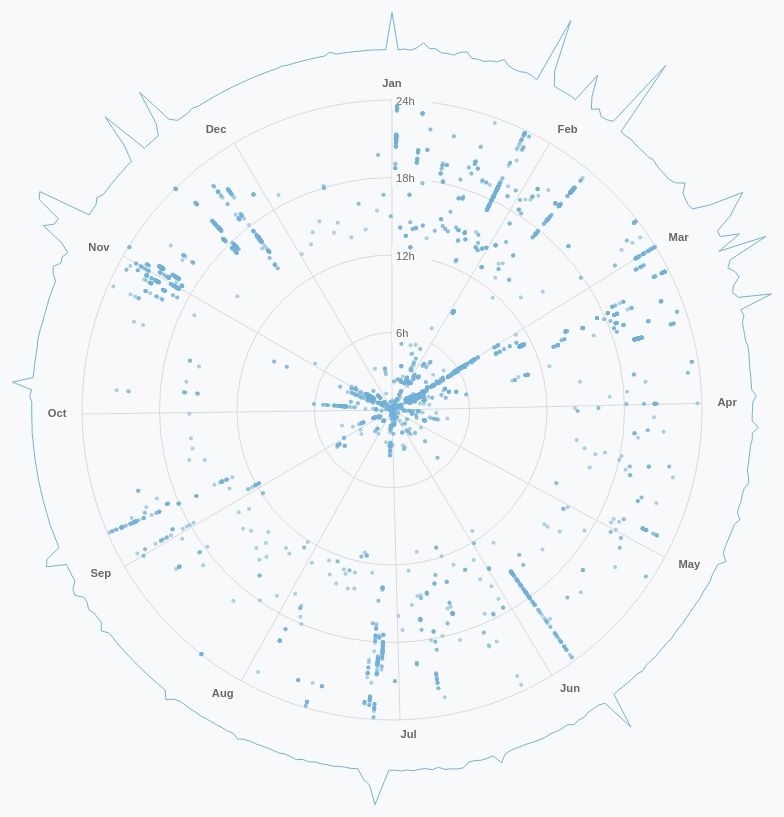
D3 v7 page, settled after 480 driven frames (8 s of simulated time); the page loaded 2 data file(s).


// ── js/main.js
async function drawChart() {

    // 1. Access data
  
    let dataset = await d3.csv("./data/photos_2019.csv")
    let df = await d3.csv("./data/df_2019.csv")

    console.log(dataset)

    const dateParser = d3.timeParse("%Y-%m-%d %H:%M:%S")
    const dateAccessor = d => dateParser(d.LastModified)

    const timeFormatter = d3.timeFormat("%H:%M:%S")
    const timeAccessor = d => timeFormatter(dateAccessor(d))

    const hourAccessor = d => dateAccessor(d).getHours() + dateAccessor(d).getMinutes() / 60

    const dateParserLine = d3.timeParse("%m/%d/%Y");
    const dateAccessorLine = d => dateParserLine(d.date)
    const countAccessor = d => +d.numbers



  
    // 2. Create chart dimensions
  
    const width = 900
    let dimensions = {
      width: width,
      height: width,
      radius: width / 2,
      margin: {
        top: 140,
        right: 140,
        bottom: 140,
        left: 140,
      },
    }
    dimensions.boundedWidth = dimensions.width - dimensions.margin.left - dimensions.margin.right
    dimensions.boundedHeight = dimensions.height - dimensions.margin.top - dimensions.margin.bottom
    dimensions.boundedRadius = dimensions.radius - ((dimensions.margin.left + dimensions.margin.right) / 2)
  
    // 3. Draw canvas
  
    const wrapper = d3.select("#chart-area")
      .append("svg")
        .attr("width", dimensions.width)
        .attr("height", dimensions.height)
  
    const bounds = wrapper.append("g")
        .style("transform", `translate(
          ${dimensions.margin.left + dimensions.boundedRadius}px, 
          ${dimensions.margin.top + dimensions.boundedRadius}px)`)
  
  
  
    // 4. Create scales
    const roundedExtent = d3.extent(dataset, dateAccessor).map(d => d3.timeMonth.floor(d))

    if (roundedExtent[1].getMonth() !== 0 || roundedExtent[1].getDate() !== 1) {  
        roundedExtent[1] = new Date(roundedExtent[1].getFullYear() + 1, 0, 1);  // set to January 1st of the next year
    }

    console.log("look here")
    console.log(roundedExtent)

    const angleScale = d3.scaleTime()
    .domain(roundedExtent)
    .range([0, Math.PI * 2])
  

    const radiusScale = d3.scaleLinear()
    .domain([0,24])
    .range([0, dimensions.boundedRadius])
 

    const getXFromDataPoint = (d, offset = 1.4) => {
      getCoordinatesForAngle(angleScale(dateAccessor(d),offset))[0]
    }
  
    const getYFromDataPoint = (d, offset = 1.4) => {
      getCoordinatesForAngle(angleScale(dateAccessor(d),offset))[1]
    }
  
    // 6. Draw peripherals
    const peripherals = bounds.append("g")
    const months = d3.timeMonth.range(...angleScale.domain())

    console.log(months)

    const getCoordinatesForAngle = (angle, offset = 1) => [
      Math.cos(angle - Math.PI/2) * dimensions.boundedRadius * offset,
      Math.sin(angle - Math.PI/2) * dimensions.boundedRadius * offset
    ]
  
    months.forEach(month => {
      const angle = angleScale(month)
      const [x, y] = getCoordinatesForAngle(angle, 1)
  
      peripherals.append("line")
      .attr("x2", x)
      .attr("y2", y)
      .attr("class", "grid-line")
  
      const [labelX, labelY] = getCoordinatesForAngle(angle, 1.05)
  
      peripherals.append("text")
      .text(d3.timeFormat("%b")(month))
      .attr("x", labelX)
      .attr("y", labelY)
      .attr("class", "tick-label")
      .style("text-anchor",
      Math.abs(labelX)< 5 ? "middle":
      labelX > 0          ? "start":
                            "end")
      
    })
  
    const tickValues = [0, 6, 12, 18, 24];

    tickValues.forEach(d => {
        peripherals.append("circle")
            .attr("r", radiusScale(d))
            .attr("class", "grid-line");
    })
  
    const gridLabelsBackgroud = tickValues.map(d => {
      if (d<1) return
      return peripherals.append("rect")
      .attr("y", -radiusScale(d)-10)
      .attr("width", 40)
      .attr("height", 20)
      .attr("fill", "#f8f9fa")
    })
  
    const gridLabels = tickValues.map(d => {
      if (d<1) return
      return peripherals.append("text")
      .attr("x", 4)
      .attr("y", -radiusScale(d)+2)
      .attr("class", "tick-label-hour")
      .html(`${d3.format(".0f")(d)}h`)
    })
  
  
    // 5. Draw data
    dataset.forEach(d => {
        const angle = angleScale(dateAccessor(d));
        const radius = radiusScale(hourAccessor(d));
        const [x, y] = getCoordinatesForAngle(angle, radius / dimensions.boundedRadius)
    
        bounds.append("circle")
            .attr("cx", x)
            .attr("cy", y)
            .attr("r", 2)  // radius of the circle. Adjust as needed.
            .attr("fill", "#72B2D9")
            .attr("opacity",0.6)
    })




    const outerRadius = dimensions.boundedRadius + 130;  // Adjust as necessary
    const innerRadius = dimensions.boundedRadius + 50;  // Adjust as necessary


    const radialScale = d3.scaleLinear()
        .domain([0, d3.max(df, countAccessor)])
        .range([innerRadius, outerRadius]);

    const lineGenerator = d3.lineRadial()
        .angle(d => angleScale(dateAccessorLine(d)))
        .radius(d => radialScale(countAccessor(d)))

    // Drawing the radial line chart
    const loopedData = [...df, df[0]]
    bounds.append("path")
        .attr("fill", "none")
        .attr("stroke", "#72B2D9")  
        .attr("d", lineGenerator(loopedData))
  
  
    // 7. Set up interactions
  
  
  }
  drawChart()

### data: data/photos_2019.csv
FileName, CreatedTime, LastModified, AccessTime
D:/Photo//2019-01/DSC00437.JPG, 2019-01-01 18:43:22, 2019-01-01 18:43:22, 2023-07-29 07:15:41
D:/Photo//2019-01/DSC00438.JPG, 2019-01-01 18:43:24, 2019-01-01 18:43:24, 2023-07-29 07:15:41
D:/Photo//2019-01/DSC00439.JPG, 2019-01-01 18:44:26, 2019-01-01 18:44:26, 2023-07-29 07:15:41
D:/Photo//2019-01/DSC00440.JPG, 2019-01-01 18:44:30, 2019-01-01 18:44:30, 2023-07-29 07:15:41
D:/Photo//2019-01/DSC00441.JPG, 2019-01-01 19:03:40, 2019-01-01 19:03:40, 2023-07-29 07:15:41
D:/Photo//2019-01/DSC00442.JPG, 2019-01-01 19:04:46, 2019-01-01 19:04:46, 2023-07-29 07:15:41
D:/Photo//2019-01/DSC00443.JPG, 2019-01-01 20:24:30, 2019-01-01 20:24:30, 2023-07-29 07:15:41
D:/Photo//2019-01/DSC00444.JPG, 2019-01-01 20:24:42, 2019-01-01 20:24:42, 2023-07-29 07:15:41
D:/Photo//2019-01/DSC00445.JPG, 2019-01-01 20:24:44, 2019-01-01 20:24:44, 2023-07-29 07:15:41
D:/Photo//2019-01/DSC00446.JPG, 2019-01-01 20:24:46, 2019-01-01 20:24:46, 2023-07-29 07:15:41
D:/Photo//2019-01/DSC00447.JPG, 2019-01-01 20:24:54, 2019-01-01 20:24:54, 2023-07-29 07:15:41
D:/Photo//2019-01/DSC00448.JPG, 2019-01-01 20:24:56, 2019-01-01 20:24:56, 2023-07-29 07:15:41
D:/Photo//2019-01/DSC00449.JPG, 2019-01-01 20:24:58, 2019-01-01 20:24:58, 2023-07-29 07:15:41
D:/Photo//2019-01/DSC00450.JPG, 2019-01-01 20:25:42, 2019-01-01 20:25:42, 2023-07-29 07:15:41
D:/Photo//2019-01/DSC00451.JPG, 2019-01-01 20:25:44, 2019-01-01 20:25:44, 2023-07-29 07:15:41
D:/Photo//2019-01/DSC00452.JPG, 2019-01-01 20:26:08, 2019-01-01 20:26:08, 2023-07-29 07:15:41
D:/Photo//2019-01/DSC00453.JPG, 2019-01-01 20:26:10, 2019-01-01 20:26:10, 2023-07-29 07:15:41
D:/Photo//2019-01/DSC00454.JPG, 2019-01-01 20:26:12, 2019-01-01 20:26:12, 2023-07-29 07:15:41
D:/Photo//2019-01/DSC00455.JPG, 2019-01-01 20:43:38, 2019-01-01 20:43:38, 2023-07-29 07:15:41
D:/Photo//2019-01/DSC00456.JPG, 2019-01-01 20:43:56, 2019-01-01 20:43:56, 2023-07-29 07:15:41
D:/Photo//2019-01/DSC00457.JPG, 2019-01-01 20:43:58, 2019-01-01 20:43:58, 2023-07-29 07:15:41
D:/Photo//2019-01/DSC00458.JPG, 2019-01-01 20:44:12, 2019-01-01 20:44:12, 2023-07-29 07:15:41
D:/Photo//2019-01/DSC00459.JPG, 2019-01-01 20:44:14, 2019-01-01 20:44:14, 2023-07-29 07:15:41
D:/Photo//2019-01/DSC00460.JPG, 2019-01-01 20:46:34, 2019-01-01 20:46:34, 2023-07-29 07:15:41
D:/Photo//2019-01/DSC00461.JPG, 2019-01-01 20:46:34, 2019-01-01 20:46:34, 2023-07-29 07:15:41
D:/Photo//2019-01/DSC00462.JPG, 2019-01-01 20:46:34, 2019-01-01 20:46:34, 2023-07-29 07:15:41
D:/Photo//2019-01/DSC00463.JPG, 2019-01-01 20:47:00, 2019-01-01 20:47:00, 2023-07-29 07:15:41
D:/Photo//2019-01/DSC00464.JPG, 2019-01-01 20:47:04, 2019-01-01 20:47:04, 2023-07-29 07:15:41
D:/Photo//2019-01/DSC00465.JPG, 2019-01-01 20:47:06, 2019-01-01 20:47:06, 2023-07-29 07:15:41
D:/Photo//2019-01/DSC00466.JPG, 2019-01-01 20:47:08, 2019-01-01 20:47:08, 2023-07-29 07:15:41
D:/Photo//2019-01/DSC00467.JPG, 2019-01-01 20:47:12, 2019-01-01 20:47:12, 2023-07-29 07:15:41
D:/Photo//2019-01/DSC00468.JPG, 2019-01-01 20:47:30, 2019-01-01 20:47:30, 2023-07-29 07:15:41
D:/Photo//2019-01/DSC00469.JPG, 2019-01-01 20:47:30, 2019-01-01 20:47:30, 2023-07-29 07:15:41
D:/Photo//2019-01/DSC00470.JPG, 2019-01-01 20:47:30, 2019-01-01 20:47:30, 2023-07-29 07:15:41
D:/Photo//2019-01/DSC00471.JPG, 2019-01-01 20:47:34, 2019-01-01 20:47:34, 2023-07-29 07:15:41
D:/Photo//2019-01/DSC00472.JPG, 2019-01-01 20:47:34, 2019-01-01 20:47:34, 2023-07-29 07:15:41
D:/Photo//2019-01/DSC00473.JPG, 2019-01-01 20:47:34, 2019-01-01 20:47:34, 2023-07-29 07:15:41
D:/Photo//2019-01/DSC00474.JPG, 2019-01-01 20:48:16, 2019-01-01 20:48:16, 2023-07-29 07:15:41
D:/Photo//2019-01/DSC00475.JPG, 2019-01-01 20:48:18, 2019-01-01 20:48:18, 2023-07-29 07:15:41
D:/Photo//2019-01/DSC00476.JPG, 2019-01-01 20:48:24, 2019-01-01 20:48:24, 2023-07-29 07:15:41
D:/Photo//2019-01/DSC00477.JPG, 2019-01-01 20:48:28, 2019-01-01 20:48:28, 2023-07-29 07:15:41
D:/Photo//2019-01/DSC00478.JPG, 2019-01-01 20:48:32, 2019-01-01 20:48:32, 2023-07-29 07:15:41
D:/Photo//2019-01/DSC00479.JPG, 2019-01-01 20:48:36, 2019-01-01 20:48:36, 2023-07-29 07:15:41
D:/Photo//2019-01/DSC00480.JPG, 2019-01-01 20:48:44, 2019-01-01 20:48:44, 2023-07-29 07:15:41
D:/Photo//2019-01/DSC00481.JPG, 2019-01-01 20:48:46, 2019-01-01 20:48:46, 2023-07-29 07:15:41
D:/Photo//2019-01/DSC00482.JPG, 2019-01-01 20:49:52, 2019-01-01 20:49:52, 2023-07-29 07:15:41
D:/Photo//2019-01/DSC00483.JPG, 2019-01-01 20:50:10, 2019-01-01 20:50:10, 2023-07-29 07:15:41
D:/Photo//2019-01/DSC00484.JPG, 2019-01-01 20:51:04, 2019-01-01 20:51:04, 2023-07-29 07:15:41
D:/Photo//2019-01/DSC00485.JPG, 2019-01-01 20:51:06, 2019-01-01 20:51:06, 2023-07-29 07:15:41
D:/Photo//2019-01/DSC00486.JPG, 2019-01-01 20:52:48, 2019-01-01 20:52:48, 2023-07-29 07:15:41
D:/Photo//2019-01/DSC00487.JPG, 2019-01-01 20:52:58, 2019-01-01 20:52:58, 2023-07-29 07:15:41
D:/Photo//2019-01/DSC00488.JPG, 2019-01-01 20:53:04, 2019-01-01 20:53:04, 2023-07-29 07:15:41
D:/Photo//2019-01/DSC00489.JPG, 2019-01-01 20:58:14, 2019-01-01 20:58:14, 2023-07-29 07:15:41
D:/Photo//2019-01/DSC00490.JPG, 2019-01-01 20:58:18, 2019-01-01 20:58:18, 2023-07-29 07:15:41
D:/Photo//2019-01/DSC00491.JPG, 2019-01-01 20:58:26, 2019-01-01 20:58:26, 2023-07-29 07:15:41
D:/Photo//2019-01/DSC00492.JPG, 2019-01-01 20:58:32, 2019-01-01 20:58:32, 2023-07-29 07:15:41
D:/Photo//2019-01/DSC00493.JPG, 2019-01-01 20:58:34, 2019-01-01 20:58:34, 2023-07-29 07:15:41
D:/Photo//2019-01/DSC00494.JPG, 2019-01-01 21:00:00, 2019-01-01 21:00:00, 2023-07-29 07:15:41
D:/Photo//2019-01/DSC00495.JPG, 2019-01-01 21:00:24, 2019-01-01 21:00:24, 2023-07-29 07:15:41
D:/Photo//2019-01/DSC00496.JPG, 2019-01-01 21:01:28, 2019-01-01 21:01:28, 2023-07-29 07:15:41
... 5,001 more rows

### data: data/df_2019.csv
date, numbers
1/1/2019, 136
1/2/2019, 1
1/3/2019, 4
1/4/2019, 1
1/5/2019, 11
1/6/2019, 31
1/7/2019, 12
1/8/2019, 14
1/9/2019, 2
1/10/2019, 3
1/11/2019, 1
1/12/2019, 15
1/13/2019, 21
1/14/2019, 2
1/15/2019, 4
1/16/2019, 2
1/17/2019, 10
1/18/2019, 13
1/19/2019, 29
1/20/2019, 12
1/21/2019, 7
1/22/2019, 6
1/23/2019, 12
1/24/2019, 9
1/25/2019, 1
1/26/2019, 247
1/27/2019, 57
1/28/2019, 8
1/29/2019, 6
1/30/2019, 6
1/31/2019, 5
2/1/2019, 2
2/2/2019, 118
2/3/2019, 42
2/4/2019, 3
2/5/2019, 20
2/6/2019, 1
2/7/2019, 4
2/8/2019, 13
2/9/2019, 288
2/10/2019, 1
2/11/2019, 1
2/12/2019, 4
2/13/2019, 1
2/14/2019, 1
2/15/2019, 1
2/16/2019, 1
2/17/2019, 6
2/18/2019, 1
2/19/2019, 1
2/20/2019, 1
2/21/2019, 2
2/22/2019, 12
2/23/2019, 39
2/24/2019, 11
2/25/2019, 5
2/26/2019, 1
2/27/2019, 6
2/28/2019, 68
3/1/2019, 190
... 305 more rows